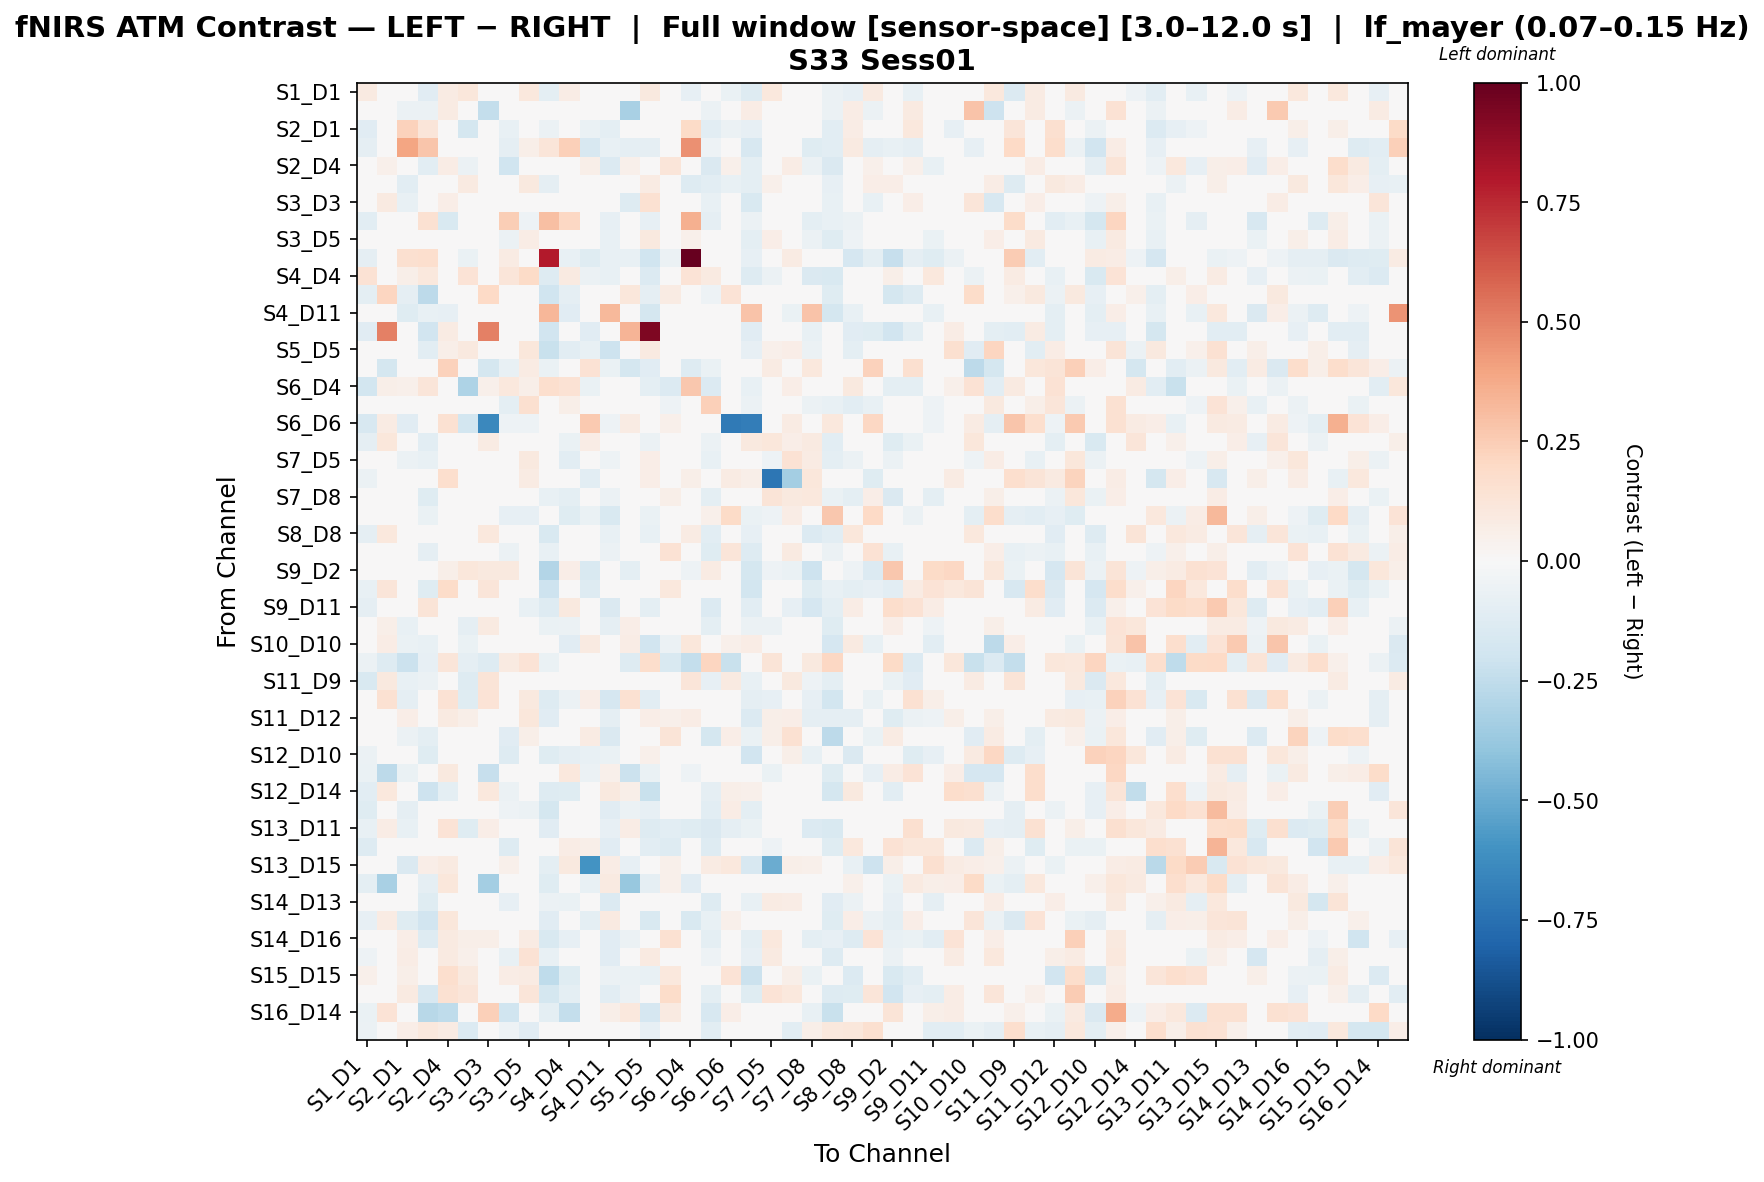

Data behind this chart, as committed beside it:
, S1_D1 hbo, S1_D3 hbo, S2_D1 hbo, S2_D2 hbo, S2_D4 hbo, S3_D1 hbo, S3_D3 hbo, S3_D4 hbo, S3_D5 hbo, S4_D2 hbo, S4_D4 hbo, S4_D6 hbo, S4_D11 hbo, S5_D3 hbo, S5_D5 hbo, S5_D7 hbo, S6_D4 hbo, S6_D5 hbo, S6_D6 hbo, S6_D8 hbo, S7_D5 hbo, S7_D7 hbo, S7_D8 hbo
S1_D1 hbo, 0.09197, 0.0, -0.02661, -0.1145, 0.08346, 0.1107, 0.0, -0.03771, 0.1087, -0.09537, 0.07262, -0.008836, -0.01037, -0.03857, 0.09522, 0.03104, -0.08018, -0.03849, -0.06683, -0.1257, 0.1019, 0.0001445, 0.03495
S1_D3 hbo, 0.0, -0.04794, -0.06159, -0.06159, 0.07978, 0.0, -0.236, 0.0, 0.0, 0.0, 0.0, 0.03226, 0.0, -0.3251, 0.03777, -0.04072, -0.01156, -0.06159, 0.04693, 0.07508, -0.0308, 0.0, 0.0
S2_D1 hbo, -0.1133, -0.004006, 0.228, 0.12, 0.03521, -0.179, -0.008012, -0.07498, -0.01286, -0.0608, 0.04573, -0.06302, -0.1001, -0.004006, 0.04361, -0.007633, 0.1886, -0.1066, -0.06009, -0.08123, -0.01964, 0.01025, -0.009627
S2_D2 hbo, -0.09311, -0.004812, 0.3946, 0.2742, -0.02835, -0.01031, -0.009624, -0.08788, 0.06013, 0.1185, 0.2411, -0.1608, -0.07351, -0.09, -0.08647, 0.0, 0.4566, -0.05211, 0.0, -0.1639, -0.02256, 0.02737, -0.1198
S2_D4 hbo, -0.04495, 0.05046, -0.02782, -0.1088, 0.0759, -0.05813, 0.04749, -0.1996, 0.01159, -0.003948, -0.02965, 0.05576, -0.133, 0.05046, 0.007483, 0.1199, 0.004898, -0.1472, 0.05095, -0.09381, 0.003804, 0.078, -0.06205
S3_D1 hbo, 0.03459, 0.0, -0.1022, -0.003722, 0.02818, 0.08867, 0.0, -0.01478, 0.09433, -0.08612, 0.0285, 0.02065, -0.03684, 0.0, 0.08542, -0.00187, -0.1308, -0.1073, -0.0762, -0.09614, 0.05145, 0.04837, 0.02267
S3_D3 hbo, -0.02346, 0.08827, -0.07039, -0.04693, 0.06452, -0.02346, 0.04373, 0.0, -0.02346, 0.0, 0.0, 0.01025, 0.0, -0.1269, 0.1531, -0.03159, -0.0257, -0.07039, -0.02285, -0.1485, -0.04693, 0.0, 0.0
S3_D4 hbo, -0.1073, 0.0, -0.04441, 0.1523, -0.1527, -0.04705, 0.0, 0.2482, -0.0533, 0.3034, 0.2074, 0.03013, -0.08483, 0.0, -0.07822, -0.04485, 0.3568, -0.0913, 0.04405, -0.05978, -0.02774, -0.03709, -0.09483
S3_D5 hbo, -0.0469, 0.0, -0.04191, -0.004982, 0.02386, 0.02054, 0.0, -0.05524, 0.07559, -0.03624, 0.02399, 0.02672, -0.07111, 0.0, 0.09924, 0.005678, 0.05068, -0.02971, -0.02633, -0.09416, 0.06408, 0.01954, -0.05622
S4_D2 hbo, -0.09343, 0.0, 0.1594, 0.1684, 0.0, -0.06353, 0.0, 0.07986, 0.03772, 0.7895, -0.07157, -0.122, -0.07545, -0.071, -0.1982, -0.05899, 1.0, -0.03714, 0.03571, -0.08089, 0.02403, 0.07838, 0.001067
S4_D4 hbo, 0.1411, 0.0, 0.05723, 0.104, 0.0475, 0.1382, 0.0, 0.1248, 0.1934, -0.1314, 0.08905, -0.05712, -0.07136, 0.0, -0.134, -0.02673, 0.1362, 0.08747, 0.01888, -0.1258, -0.05483, -0.03936, -0.1472
S4_D6 hbo, -0.09518, 0.216, -0.09323, -0.2583, -0.00324, -0.01669, 0.2011, 0.02329, 0.01936, -0.2027, -0.09016, -0.02787, 0.03823, 0.1115, -0.09154, 0.08411, 0.02003, -0.05116, 0.1402, 0.02403, -0.04543, 0.01715, -0.04059
S4_D11 hbo, -0.04517, 0.0, -0.1209, -0.07599, -0.08001, -0.02428, 0.0, -0.0279, -0.02638, 0.3356, -0.1145, 0.02896, 0.3265, 0.0, -0.1723, -0.04996, 0.0, 0.04862, -0.02053, 0.2885, -0.01848, -0.06463, 0.2844
S5_D3 hbo, -0.112, 0.5074, -0.01545, -0.1892, 0.0807, 0.0, 0.5009, 0.0, 0.0, -0.1892, 0.0, -0.1097, 0.0, 0.3414, 0.93, -0.02028, -0.03549, -0.01545, 0.04747, -0.1133, -0.007723, 0.0, -0.07723
S5_D5 hbo, 0.01674, 0.03285, 0.02652, -0.1055, 0.05631, 0.09826, 0.03359, -0.04647, 0.1129, -0.2247, -0.1081, -0.07128, -0.21, 0.0009223, 0.08833, -0.007334, -0.04227, 0.02971, 0.0, -0.08582, 0.05317, 0.06703, -0.0551
S5_D7 hbo, -0.03556, -0.176, -0.01693, 0.0, 0.2291, -0.01651, -0.176, -0.07403, 0.08269, -0.0694, -0.03526, 0.148, -0.06745, -0.176, -0.1106, 0.04659, -0.1281, -0.0694, 0.01827, 0.0, 0.08269, -0.03743, 0.1093
S6_D4 hbo, -0.1849, 0.06193, 0.05218, 0.1233, -0.007581, -0.3123, 0.05435, 0.1023, 0.06235, 0.1711, 0.1483, -0.06911, 0.0, 0.007781, -0.09638, -0.1348, 0.269, -0.1389, -0.04233, -0.07398, 0.02155, 0.06524, 0.02768
S6_D5 hbo, -0.03034, -0.003053, 0.02425, 0.03265, 0.005737, -0.04449, -0.006106, -0.09942, 0.1607, -0.03468, 0.06137, -0.03969, -0.01116, -0.003053, -0.00205, -0.0519, -0.005393, 0.2353, -0.01526, -0.06073, -0.006549, 0.03048, -0.0586
S6_D6 hbo, -0.1608, 0.08104, -0.117, 0.008104, 0.151, -0.1828, -0.6436, -0.05452, -0.05117, 0.04863, 0.02176, 0.2613, -0.05117, 0.08104, 0.0, 0.05395, 0.02239, -0.02193, -0.7107, -0.6948, 0.0, 0.08469, 0.03797
S6_D8 hbo, -0.09022, 0.1098, -0.03661, -0.1039, -0.02531, -0.03097, 0.08278, -0.02214, -0.008144, -0.04893, -0.06423, 0.07712, 0.03234, 0.0474, -0.05547, 0.0, 0.03151, -0.05991, 0.03742, 0.09687, 0.1159, 0.06506, 0.089
S7_D5 hbo, 0.006837, 0.0, -0.06107, -0.07269, 0.02816, -0.02098, 0.0, -0.01966, 0.0961, -0.04688, -0.1045, -0.02609, -0.05172, 0.0, 0.06352, -0.00578, 0.03947, -0.07798, -0.01287, 0.02213, -0.05193, 0.1419, 0.08154
S7_D7 hbo, -0.06127, 0.0, 0.01202, 0.02447, 0.1713, 0.0289, 0.0, -0.03713, 0.07973, 0.01335, -0.02953, -0.109, -0.03912, 0.0, 0.06383, 0.006209, 0.06108, 0.007281, 0.08072, 0.05492, -0.7233, -0.3384, 0.1118
S7_D8 hbo, -0.01623, 0.0, -0.005479, -0.1191, 0.04177, 0.04021, 0.0, -0.01418, 0.03634, -0.07787, -0.09605, 0.01367, -0.05839, -0.04228, -0.01557, 0.05823, 0.01792, -0.09512, 0.02237, 0.01583, 0.1293, 0.09809, 0.1072
S8_D6 hbo, -0.02812, -0.00325, -0.01356, -0.06481, -0.03948, -0.02343, -0.006501, -0.07996, -0.08408, -0.04532, -0.1203, -0.0695, -0.1489, -0.0195, -0.06672, 0.0, 0.03453, 0.05107, 0.1882, -0.06706, -0.05267, 0.07254, 0.02927
S8_D8 hbo, -0.0883, 0.104, 0.003828, 0.009085, 0.04416, -0.03914, 0.104, -0.009974, -0.01887, -0.1493, 0.01549, 0.04415, -0.07663, 0.03625, -0.07214, 0.0, 0.08435, -0.1026, 0.04132, -0.08157, -0.01758, -0.02837, -0.1341
S8_D15 hbo, 0.0003809, -0.002933, -0.04769, -0.08788, 0.03275, 0.01573, -0.005866, -0.06159, 0.01329, -0.07332, -0.03089, 0.008836, -0.06124, -0.04399, 0.01915, 0.1414, -0.008799, -0.1245, 0.1187, -0.1268, 0.00952, 0.09071, 0.03161
S9_D2 hbo, -0.01135, 0.0, 0.007596, -0.03144, 0.06053, 0.1132, 0.09568, 0.1011, 0.02283, -0.2952, 0.06982, -0.1541, -0.03504, -0.09403, -0.04046, -0.0243, -0.052, 0.07886, 0.0, -0.1736, -0.05027, -0.06317, -0.2044
S9_D9 hbo, -0.07317, 0.1247, 0.0197, -0.1178, 0.1813, 0.0165, 0.1173, 0.04263, 0.02397, -0.2088, 0.0365, -0.1311, 0.009407, -0.01135, -0.04476, 0.1083, -0.04435, -0.03942, 0.0, -0.1802, 0.02143, 0.01866, -0.1189
S9_D11 hbo, -0.09192, 0.0, -0.03123, 0.1322, 0.04176, -0.02861, 0.0, -0.04282, -0.07697, -0.1261, 0.1014, 0.005811, -0.1421, 0.0, -0.1004, -0.03048, 0.0, -0.1331, -0.03119, -0.1017, -0.02329, -0.08081, -0.1707
S10_D9 hbo, -0.02389, 0.0612, -0.07479, -0.03151, 0.03899, -0.09268, 0.09272, 0.02121, 0.04281, -0.06678, -0.05755, 0.01367, -0.09211, 0.06491, 0.015, -0.03923, -0.00354, -0.1015, 0.0, -0.05615, -0.05905, 0.03901, -0.03427
S10_D10 hbo, -0.009757, 0.07301, -0.06342, -0.07806, -0.03151, -0.0683, 0.03495, -0.04685, -0.009757, -0.03903, -0.1122, 0.08691, -0.01232, 0.0711, -0.1953, -0.05696, 0.1161, -0.01983, 0.05321, 0.07538, -0.04879, 0.0, 0.0
S10_D12 hbo, -0.05759, -0.1258, -0.2146, -0.08537, 0.1218, -0.09275, -0.1258, 0.08959, 0.1375, -0.06671, 0.0427, -0.03814, 0.0224, -0.1258, 0.1724, -0.1555, -0.2412, 0.2121, -0.224, 0.0, 0.1286, 0.003077, 0.09476
S11_D9 hbo, -0.1555, 0.09478, -0.0768, -0.05473, 0.0134, -0.129, 0.1258, -0.009537, 0.02407, 0.03195, 0.03524, 0.04408, -0.03147, 0.02187, -0.0135, 0.01575, 0.1194, -0.07954, 0.08605, -0.07194, 0.01906, 0.09812, -0.05117
S11_D11 hbo, 0.01468, 0.153, -0.09064, 0.00958, 0.1418, -0.1216, 0.1369, -0.0001127, 0.09847, -0.1311, -0.05555, 0.06894, -0.1689, 0.153, -0.1068, 0.00779, -0.0241, -0.02852, 0.02904, -0.0886, -0.08512, 0.03154, -0.08509
S11_D12 hbo, -0.02888, 0.0, 0.07012, -0.0168, 0.09225, 0.05751, 0.0, -0.02185, 0.1127, -0.1139, -0.03692, 0.003572, -0.08702, -0.04279, 0.06433, 0.05187, 0.07536, -0.001149, -0.0214, -0.1332, 0.05618, 0.0671, -0.08868
S11_D13 hbo, -0.026, -0.007376, -0.05886, -0.1014, 0.003413, 0.006144, 0.04697, -0.1121, 0.05642, 0.0, -0.02353, 0.07999, -0.1462, -0.007376, -0.0203, 0.1324, -0.01699, -0.1758, 0.06745, -0.06801, 0.06111, 0.1487, 0.01727
S12_D10 hbo, -0.05802, 0.0293, -0.01242, -0.1235, 0.01405, 0.01912, 0.02604, -0.1312, 0.006266, -0.1237, -0.09204, -0.07495, -0.06789, -0.02283, 0.05392, 0.03035, 0.01054, 0.04842, 0.0, -0.1877, 0.01124, 0.05533, -0.07779
S12_D12 hbo, -0.06353, -0.2639, -0.06805, 0.03818, 0.09832, -0.0498, -0.2279, 0.03113, 0.03216, 0.04032, 0.1075, -0.05556, 0.05203, -0.2116, -0.06337, 0.02757, -0.05061, -0.02582, 0.04537, -0.04637, -0.0664, 0.04327, 0.024
S12_D14 hbo, -0.1074, 0.1075, -0.01687, -0.2102, -0.09596, 0.01596, 0.1075, -0.06232, 0.03193, -0.1275, -0.1181, -0.03884, 0.1011, 0.05938, -0.2259, -0.01343, -0.001901, -0.09334, 0.05599, 0.05049, 0.02661, 0.0, 0.01596
S13_D6 hbo, -0.12, -0.003832, -0.09368, 0.01182, 0.01476, -0.02557, -0.007663, -0.05454, -0.05641, -0.1737, 0.03006, -0.04903, -0.1101, -0.06184, -0.08401, -0.04981, -0.0318, -0.1071, 0.07382, -0.09706, -0.02151, 0.04122, -0.01291
S13_D11 hbo, -0.07484, 0.07376, -0.07102, -0.02341, 0.1396, -0.1213, 0.06927, 0.009222, 0.001718, -0.1126, 0.0422, 0.01977, -0.07825, 0.07376, -0.1315, -0.1029, -0.1175, -0.143, -0.08684, -0.06335, -0.02833, -0.03583, -0.1384
S13_D13 hbo, -0.1313, 0.0, -0.01336, 0.02953, -0.02529, -0.04493, 0.0, -0.1252, -0.0006747, -0.04512, 0.07288, 0.0625, -0.1105, 0.0, -0.1088, -0.1299, 0.0, -0.1324, 0.0193, -0.02286, -0.05242, -0.04019, -0.005049
S13_D15 hbo, 0.00179, 0.0, -0.1447, 0.06802, 0.09111, 0.04756, 0.0, 0.05073, 0.03171, -0.1002, 0.1002, -0.5983, 0.07758, -0.08252, 0.01447, 0.0539, 0.0, 0.08561, 0.1017, -0.1569, -0.4994, 0.05496, 0.05291
S14_D12 hbo, -0.1008, -0.3281, -0.03291, -0.09312, 0.1129, 0.00509, -0.3434, 0.02545, 0.02036, -0.1197, 0.0308, -0.07047, 0.08654, -0.3811, -0.08611, 0.05357, -0.1167, 0.007685, 0.04106, -0.01131, 0.01527, 0.0, 0.00509
S14_D13 hbo, -0.01842, 0.0, -0.002934, -0.1183, 0.02078, 0.02305, 0.0, -0.08553, 0.03938, -0.05918, -0.06521, 0.04096, -0.1373, 0.0, 0.04483, 0.03534, 0.02196, -0.127, 0.02442, -0.07573, 0.08483, 0.07635, 0.02007
S14_D14 hbo, -0.08013, 0.0848, -0.1202, -0.1919, 0.1105, 0.03109, 0.01158, 0.04663, 0.04275, -0.1136, -0.02392, -0.09587, 0.09326, 0.03455, -0.1561, 0.01524, -0.1535, -0.07744, 0.05356, 0.03695, -0.02123, 0.01554, 0.03109
S14_D16 hbo, 0.004103, 0.0, 0.06857, -0.1257, 0.09039, 0.06048, 0.05878, 0.007333, 0.08497, -0.1528, -0.08222, 5.694584003270255e-05, -0.113, -0.05588, -0.007816, 0.1531, 0.0, -0.09592, -0.03556, -0.1008, 0.1031, 0.04295, -0.09558
S15_D13 hbo, -0.05415, 0.0, 0.07074, -0.04046, 0.08894, 0.0506, 0.0, -0.07166, 0.1434, -0.07783, -0.03266, 0.04053, -0.1156, 0.0, 0.08876, 0.01303, 0.0, -0.05105, -0.04375, -0.08445, 0.08969, -0.008222, -0.04823
S15_D15 hbo, 0.05282, 0.0, 0.06224, -0.02454, 0.1692, 0.0948, 0.0, 0.07235, 0.08036, -0.2573, -0.1174, 0.01305, -0.05845, -0.06697, -0.07077, 0.1024, 0.0, 0.0, 0.136, -0.2171, -0.02347, 0.06236, -0.06996
S15_D16 hbo, 0.04995, 0.0, 0.0913, -0.1568, 0.1561, 0.1196, 0.0, 0.02129, 0.1205, -0.1729, -0.1015, -0.0175, -0.106, -0.05701, -0.0176, 0.1802, 0.0, -0.1002, 0.02452, -0.125, 0.137, 0.1028, -0.03995
S16_D14 hbo, -0.06597, 0.1403, -0.03135, -0.2791, -0.2541, -0.03135, 0.2416, -0.1953, -0.03412, -0.09782, -0.2389, 0.0315, 0.06119, 0.1065, -0.1679, 0.09297, 0.01785, -0.1629, 0.07017, -0.02765, -0.0273, 0.0, -0.0728
S16_D16 hbo, -0.0602, 0.0, 0.06598, 0.106, 0.08068, -0.1333, 0.04072, -0.05202, -0.1138, 0.04402, -0.009796, 0.009797, -0.005998, 0.0, -0.08454, 0.0, 0.03248, -0.1042, -0.01091, 0.01221, 0.01831, -0.1091, 0.06231
